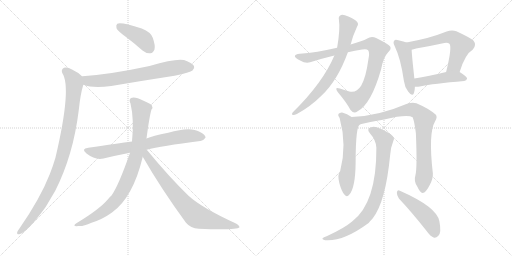
t = 0.00 s
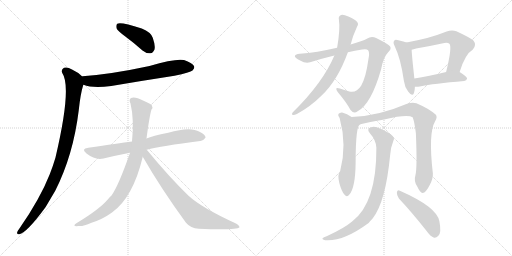
t = 2.43 s
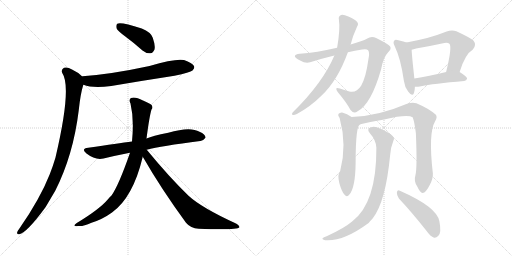
t = 4.86 s
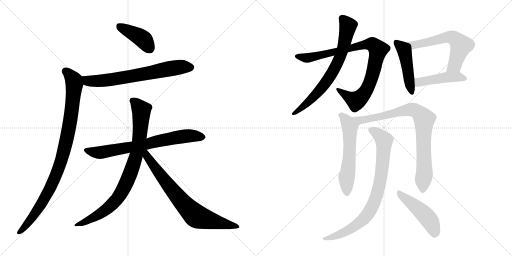
t = 7.28 s
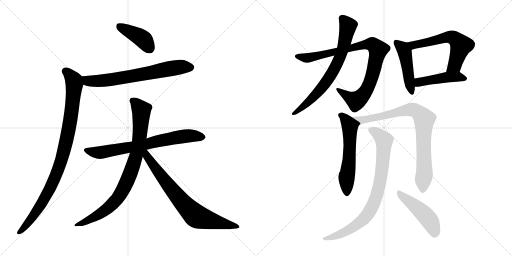
t = 9.71 s
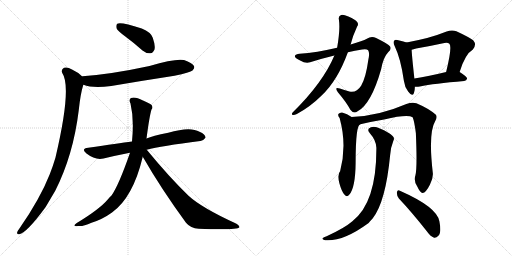
t = 12.14 s

The animated SVG that drew these frames (rendered in a browser with its animation timeline set to each time). Animation: 15 CSS @keyframes rules; one cycle of 12.14 s.

<svg version="1.1" viewBox="0 0 2048 1024" xmlns="http://www.w3.org/2000/svg">
  <g stroke="lightgray" stroke-dasharray="1,1" stroke-width="1" transform="scale(4, 4)">
    <line x1="0" y1="0" x2="256" y2="256"></line>
    <line x1="256" y1="0" x2="0" y2="256"></line>
    <line x1="128" y1="0" x2="128" y2="256"></line>
    <line x1="0" y1="128" x2="256" y2="128"></line>
    <line x1="256" y1="0" x2="512" y2="256"></line>
    <line x1="512" y1="0" x2="256" y2="256"></line>
    <line x1="384" y1="0" x2="384" y2="256"></line>
    <line x1="256" y1="128" x2="512" y2="128"></line>
  </g>
<g transform="scale(1, -1) translate(0, -850)">
   <style type="text/css">
    @keyframes keyframes0 {
      from {
       stroke: black;
       stroke-dashoffset: 412;
       stroke-width: 128;
       }
       57% {
       animation-timing-function: step-end;
       stroke: black;
       stroke-dashoffset: 0;
       stroke-width: 128;
       }
       to {
       stroke: black;
       stroke-width: 1024;
       }
       }
       #make-me-a-hanzi-animation-0 {
         animation: keyframes0 0.585286s both;
         animation-delay: 0.000000s;
         animation-timing-function: linear;
       }
    @keyframes keyframes1 {
      from {
       stroke: black;
       stroke-dashoffset: 692;
       stroke-width: 128;
       }
       69% {
       animation-timing-function: step-end;
       stroke: black;
       stroke-dashoffset: 0;
       stroke-width: 128;
       }
       to {
       stroke: black;
       stroke-width: 1024;
       }
       }
       #make-me-a-hanzi-animation-1 {
         animation: keyframes1 0.813151s both;
         animation-delay: 0.585286s;
         animation-timing-function: linear;
       }
    @keyframes keyframes2 {
      from {
       stroke: black;
       stroke-dashoffset: 965;
       stroke-width: 128;
       }
       76% {
       animation-timing-function: step-end;
       stroke: black;
       stroke-dashoffset: 0;
       stroke-width: 128;
       }
       to {
       stroke: black;
       stroke-width: 1024;
       }
       }
       #make-me-a-hanzi-animation-2 {
         animation: keyframes2 1.035319s both;
         animation-delay: 1.398437s;
         animation-timing-function: linear;
       }
    @keyframes keyframes3 {
      from {
       stroke: black;
       stroke-dashoffset: 725;
       stroke-width: 128;
       }
       70% {
       animation-timing-function: step-end;
       stroke: black;
       stroke-dashoffset: 0;
       stroke-width: 128;
       }
       to {
       stroke: black;
       stroke-width: 1024;
       }
       }
       #make-me-a-hanzi-animation-3 {
         animation: keyframes3 0.840007s both;
         animation-delay: 2.433756s;
         animation-timing-function: linear;
       }
    @keyframes keyframes4 {
      from {
       stroke: black;
       stroke-dashoffset: 861;
       stroke-width: 128;
       }
       74% {
       animation-timing-function: step-end;
       stroke: black;
       stroke-dashoffset: 0;
       stroke-width: 128;
       }
       to {
       stroke: black;
       stroke-width: 1024;
       }
       }
       #make-me-a-hanzi-animation-4 {
         animation: keyframes4 0.950684s both;
         animation-delay: 3.273763s;
         animation-timing-function: linear;
       }
    @keyframes keyframes5 {
      from {
       stroke: black;
       stroke-dashoffset: 758;
       stroke-width: 128;
       }
       71% {
       animation-timing-function: step-end;
       stroke: black;
       stroke-dashoffset: 0;
       stroke-width: 128;
       }
       to {
       stroke: black;
       stroke-width: 1024;
       }
       }
       #make-me-a-hanzi-animation-5 {
         animation: keyframes5 0.866862s both;
         animation-delay: 4.224447s;
         animation-timing-function: linear;
       }
    @keyframes keyframes6 {
      from {
       stroke: black;
       stroke-dashoffset: 910;
       stroke-width: 128;
       }
       75% {
       animation-timing-function: step-end;
       stroke: black;
       stroke-dashoffset: 0;
       stroke-width: 128;
       }
       to {
       stroke: black;
       stroke-width: 1024;
       }
       }
       #make-me-a-hanzi-animation-6 {
         animation: keyframes6 0.990560s both;
         animation-delay: 5.091309s;
         animation-timing-function: linear;
       }
    @keyframes keyframes7 {
      from {
       stroke: black;
       stroke-dashoffset: 719;
       stroke-width: 128;
       }
       70% {
       animation-timing-function: step-end;
       stroke: black;
       stroke-dashoffset: 0;
       stroke-width: 128;
       }
       to {
       stroke: black;
       stroke-width: 1024;
       }
       }
       #make-me-a-hanzi-animation-7 {
         animation: keyframes7 0.835124s both;
         animation-delay: 6.081869s;
         animation-timing-function: linear;
       }
    @keyframes keyframes8 {
      from {
       stroke: black;
       stroke-dashoffset: 468;
       stroke-width: 128;
       }
       60% {
       animation-timing-function: step-end;
       stroke: black;
       stroke-dashoffset: 0;
       stroke-width: 128;
       }
       to {
       stroke: black;
       stroke-width: 1024;
       }
       }
       #make-me-a-hanzi-animation-8 {
         animation: keyframes8 0.630859s both;
         animation-delay: 6.916993s;
         animation-timing-function: linear;
       }
    @keyframes keyframes9 {
      from {
       stroke: black;
       stroke-dashoffset: 599;
       stroke-width: 128;
       }
       66% {
       animation-timing-function: step-end;
       stroke: black;
       stroke-dashoffset: 0;
       stroke-width: 128;
       }
       to {
       stroke: black;
       stroke-width: 1024;
       }
       }
       #make-me-a-hanzi-animation-9 {
         animation: keyframes9 0.737467s both;
         animation-delay: 7.547852s;
         animation-timing-function: linear;
       }
    @keyframes keyframes10 {
      from {
       stroke: black;
       stroke-dashoffset: 459;
       stroke-width: 128;
       }
       60% {
       animation-timing-function: step-end;
       stroke: black;
       stroke-dashoffset: 0;
       stroke-width: 128;
       }
       to {
       stroke: black;
       stroke-width: 1024;
       }
       }
       #make-me-a-hanzi-animation-10 {
         animation: keyframes10 0.623535s both;
         animation-delay: 8.285319s;
         animation-timing-function: linear;
       }
    @keyframes keyframes11 {
      from {
       stroke: black;
       stroke-dashoffset: 586;
       stroke-width: 128;
       }
       66% {
       animation-timing-function: step-end;
       stroke: black;
       stroke-dashoffset: 0;
       stroke-width: 128;
       }
       to {
       stroke: black;
       stroke-width: 1024;
       }
       }
       #make-me-a-hanzi-animation-11 {
         animation: keyframes11 0.726888s both;
         animation-delay: 8.908854s;
         animation-timing-function: linear;
       }
    @keyframes keyframes12 {
      from {
       stroke: black;
       stroke-dashoffset: 846;
       stroke-width: 128;
       }
       73% {
       animation-timing-function: step-end;
       stroke: black;
       stroke-dashoffset: 0;
       stroke-width: 128;
       }
       to {
       stroke: black;
       stroke-width: 1024;
       }
       }
       #make-me-a-hanzi-animation-12 {
         animation: keyframes12 0.938477s both;
         animation-delay: 9.635742s;
         animation-timing-function: linear;
       }
    @keyframes keyframes13 {
      from {
       stroke: black;
       stroke-dashoffset: 832;
       stroke-width: 128;
       }
       73% {
       animation-timing-function: step-end;
       stroke: black;
       stroke-dashoffset: 0;
       stroke-width: 128;
       }
       to {
       stroke: black;
       stroke-width: 1024;
       }
       }
       #make-me-a-hanzi-animation-13 {
         animation: keyframes13 0.927083s both;
         animation-delay: 10.574219s;
         animation-timing-function: linear;
       }
    @keyframes keyframes14 {
      from {
       stroke: black;
       stroke-dashoffset: 476;
       stroke-width: 128;
       }
       61% {
       animation-timing-function: step-end;
       stroke: black;
       stroke-dashoffset: 0;
       stroke-width: 128;
       }
       to {
       stroke: black;
       stroke-width: 1024;
       }
       }
       #make-me-a-hanzi-animation-14 {
         animation: keyframes14 0.637370s both;
         animation-delay: 11.501302s;
         animation-timing-function: linear;
       }
</style>
<path d="M 500.0 705.0 Q 534.0 680.0 570.0 648.0 Q 586.0 635.0 602.0 637.0 Q 612.0 638.0 618.0 652.0 Q 622.0 668.0 611.0 699.0 Q 604.0 721.0 567.0 736.0 Q 482.0 764.0 469.0 755.0 Q 463.0 751.0 466.0 737.0 Q 470.0 727.0 500.0 705.0 Z" fill="lightgray"></path> 
<path d="M 334.0 511.0 Q 370.0 496.0 445.0 506.0 Q 568.0 527.0 698.0 547.0 Q 761.0 560.0 770.0 568.0 Q 780.0 577.0 776.0 586.0 Q 769.0 599.0 736.0 610.0 Q 702.0 617.0 598.0 586.0 Q 445.0 553.0 330.0 545.0 Q 329.0 545.0 329.0 544.0 C 299.0 540.0 305.0 520.0 334.0 511.0 Z" fill="lightgray"></path> 
<path d="M 329.0 544.0 Q 314.0 560.0 288.0 572.0 Q 269.0 584.0 256.0 579.0 Q 243.0 572.0 249.0 558.0 Q 288.0 501.0 222.0 220.0 Q 212.0 186.0 199.0 153.0 Q 160.0 54.0 77.0 -65.0 Q 71.0 -72.0 69.0 -78.0 Q 66.0 -88.0 77.0 -87.0 Q 107.0 -81.0 182.0 21.0 L 221.0 87.0 Q 293.0 229.0 315.0 409.0 Q 322.0 476.0 333.0 510.0 Q 333.0 511.0 334.0 511.0 C 341.0 534.0 341.0 534.0 329.0 544.0 Z" fill="lightgray"></path> 
<path d="M 587.0 251.0 Q 644.0 266.0 801.0 286.0 Q 811.0 285.0 822.0 299.0 Q 823.0 312.0 798.0 323.0 Q 761.0 345.0 673.0 319.0 Q 609.0 306.0 586.0 296.0 L 528.0 284.0 Q 474.0 277.0 353.0 259.0 Q 322.0 255.0 346.0 236.0 Q 382.0 208.0 414.0 216.0 Q 463.0 228.0 520.0 239.0 L 587.0 251.0 Z" fill="lightgray"></path> 
<path d="M 586.0 296.0 Q 598.0 387.0 606.0 412.0 Q 613.0 419.0 607.0 429.0 Q 601.0 436.0 572.0 448.0 Q 541.0 464.0 524.0 458.0 Q 514.0 452.0 522.0 436.0 Q 537.0 373.0 528.0 284.0 L 520.0 239.0 Q 475.0 109.0 446.0 68.0 Q 437.0 61.0 431.0 52.0 Q 397.0 12.0 307.0 -42.0 Q 285.0 -57.0 314.0 -54.0 Q 330.0 -57.0 366.0 -41.0 Q 409.0 -28.0 448.0 0.0 Q 532.0 60.0 571.0 223.0 L 586.0 296.0 Z" fill="lightgray"></path> 
<path d="M 571.0 223.0 Q 644.0 96.0 744.0 -41.0 Q 762.0 -63.0 795.0 -65.0 Q 948.0 -71.0 958.0 -59.0 Q 958.0 -53.0 944.0 -44.0 Q 806.0 19.0 753.0 68.0 Q 675.0 144.0 587.0 251.0 C 568.0 274.0 552.0 255.0 571.0 223.0 Z" fill="lightgray"></path> 
<path d="M 1391.5 641.0 Q 1419.5 648.0 1448.5 652.0 Q 1467.5 655.0 1472.5 649.0 Q 1479.5 639.0 1473.5 612.0 Q 1463.5 539.0 1444.5 507.0 Q 1425.5 477.0 1397.5 484.0 Q 1376.5 490.0 1359.5 496.0 Q 1335.5 505.0 1351.5 481.0 Q 1385.5 441.0 1401.5 411.0 Q 1414.5 393.0 1430.5 405.0 Q 1484.5 433.0 1524.5 573.0 Q 1533.5 622.0 1553.5 642.0 Q 1566.5 654.0 1560.5 664.0 Q 1553.5 674.0 1504.5 698.0 Q 1485.5 707.0 1467.5 695.0 Q 1451.5 686.0 1402.5 672.0 L 1348.5 659.0 Q 1266.5 640.0 1198.5 635.0 Q 1182.5 634.0 1179.5 626.0 Q 1178.5 619.0 1200.5 608.0 Q 1222.5 595.0 1240.5 601.0 Q 1291.5 617.0 1337.5 628.0 L 1391.5 641.0 Z" fill="lightgray"></path> 
<path d="M 1337.5 628.0 Q 1292.5 520.0 1170.5 400.0 Q 1164.5 393.0 1170.5 390.0 Q 1177.5 389.0 1187.5 394.0 Q 1242.5 424.0 1286.5 468.0 Q 1350.5 528.0 1391.5 641.0 L 1402.5 672.0 Q 1411.5 708.0 1428.5 744.0 Q 1435.5 754.0 1428.5 762.0 Q 1422.5 771.0 1393.5 784.0 Q 1372.5 793.0 1364.5 790.0 Q 1352.5 786.0 1355.5 772.0 Q 1361.5 733.0 1348.5 659.0 L 1337.5 628.0 Z" fill="lightgray"></path> 
<path d="M 1626.5 680.0 Q 1616.5 684.0 1593.5 689.0 Q 1580.5 693.0 1577.5 688.0 Q 1570.5 682.0 1578.5 666.0 Q 1603.5 614.0 1615.5 527.0 Q 1618.5 502.0 1632.5 484.0 Q 1648.5 462.0 1655.5 477.0 Q 1659.5 487.0 1659.5 503.0 L 1657.5 536.0 Q 1647.5 627.0 1646.5 651.0 C 1645.5 673.0 1645.5 673.0 1626.5 680.0 Z" fill="lightgray"></path> 
<path d="M 1838.5 562.0 Q 1860.5 634.0 1891.5 652.0 Q 1907.5 671.0 1893.5 688.0 Q 1877.5 701.0 1825.5 725.0 Q 1807.5 732.0 1786.5 724.0 Q 1746.5 708.0 1708.5 698.0 Q 1668.5 688.0 1626.5 680.0 C 1597.5 674.0 1617.5 644.0 1646.5 651.0 Q 1653.5 652.0 1664.5 656.0 Q 1722.5 666.0 1777.5 678.0 Q 1790.5 681.0 1797.5 675.0 Q 1809.5 663.0 1784.5 562.0 C 1777.5 533.0 1829.5 533.0 1838.5 562.0 Z" fill="lightgray"></path> 
<path d="M 1659.5 503.0 Q 1668.5 502.0 1679.5 504.0 Q 1734.5 516.0 1856.5 526.0 Q 1866.5 527.0 1868.5 536.0 Q 1868.5 543.0 1838.5 562.0 C 1824.5 571.0 1813.5 569.0 1784.5 562.0 Q 1714.5 546.0 1657.5 536.0 C 1627.5 531.0 1629.5 504.0 1659.5 503.0 Z" fill="lightgray"></path> 
<path d="M 1406.5 382.0 Q 1388.5 395.0 1368.5 400.0 Q 1359.5 401.0 1353.5 394.0 Q 1350.5 388.0 1358.5 378.0 Q 1388.5 269.0 1360.5 165.0 Q 1348.5 153.0 1357.5 117.0 Q 1366.5 84.0 1377.5 72.0 Q 1387.5 59.0 1397.5 72.0 Q 1421.5 99.0 1422.5 199.0 Q 1422.5 352.0 1441.5 353.0 C 1445.5 357.0 1431.5 366.0 1406.5 382.0 Z" fill="lightgray"></path> 
<path d="M 1661.5 148.0 Q 1654.5 126.0 1668.5 105.0 Q 1681.5 77.0 1690.5 78.0 Q 1703.5 79.0 1719.5 111.0 Q 1732.5 136.0 1731.5 156.0 Q 1712.5 318.0 1740.5 365.0 Q 1750.5 381.0 1743.5 391.0 Q 1715.5 416.0 1665.5 437.0 Q 1649.5 443.0 1625.5 434.0 Q 1514.5 386.0 1406.5 382.0 C 1376.5 380.0 1412.5 346.0 1441.5 353.0 Q 1493.5 365.0 1536.5 372.0 Q 1629.5 394.0 1650.5 381.0 Q 1657.5 365.0 1663.5 317.0 Q 1669.5 176.0 1661.5 148.0 Z" fill="lightgray"></path> 
<path d="M 1505.5 259.0 Q 1506.5 39.0 1409.5 -35.0 Q 1378.5 -62.0 1306.5 -95.0 Q 1293.5 -99.0 1290.5 -103.0 Q 1286.5 -107.0 1300.5 -111.0 Q 1372.5 -117.0 1474.5 -42.0 Q 1481.5 -33.0 1490.5 -24.0 Q 1542.5 42.0 1560.5 229.0 Q 1561.5 257.0 1573.5 287.0 Q 1579.5 297.0 1570.5 306.0 Q 1554.5 322.0 1519.5 336.0 Q 1500.5 346.0 1483.5 341.0 Q 1464.5 334.0 1479.5 317.0 Q 1504.5 289.0 1505.5 259.0 Z" fill="lightgray"></path> 
<path d="M 1595.5 56.0 Q 1646.5 2.0 1706.5 -74.0 Q 1721.5 -96.0 1736.5 -101.0 Q 1745.5 -102.0 1753.5 -93.0 Q 1766.5 -81.0 1757.5 -35.0 Q 1747.5 22.0 1599.5 87.0 Q 1590.5 93.0 1587.5 81.0 Q 1586.5 68.0 1595.5 56.0 Z" fill="lightgray"></path> 
      <clipPath id="make-me-a-hanzi-clip-0">
      <path d="M 500.0 705.0 Q 534.0 680.0 570.0 648.0 Q 586.0 635.0 602.0 637.0 Q 612.0 638.0 618.0 652.0 Q 622.0 668.0 611.0 699.0 Q 604.0 721.0 567.0 736.0 Q 482.0 764.0 469.0 755.0 Q 463.0 751.0 466.0 737.0 Q 470.0 727.0 500.0 705.0 Z" fill="lightgray"></path>
      </clipPath>
      <path clip-path="url(#make-me-a-hanzi-clip-0)" d="M 475.0 747.0 L 570.0 695.0 L 598.0 657.0 " fill="none" id="make-me-a-hanzi-animation-0" stroke-dasharray="284 568" stroke-linecap="round"></path>

      <clipPath id="make-me-a-hanzi-clip-1">
      <path d="M 334.0 511.0 Q 370.0 496.0 445.0 506.0 Q 568.0 527.0 698.0 547.0 Q 761.0 560.0 770.0 568.0 Q 780.0 577.0 776.0 586.0 Q 769.0 599.0 736.0 610.0 Q 702.0 617.0 598.0 586.0 Q 445.0 553.0 330.0 545.0 Q 329.0 545.0 329.0 544.0 C 299.0 540.0 305.0 520.0 334.0 511.0 Z" fill="lightgray"></path>
      </clipPath>
      <path clip-path="url(#make-me-a-hanzi-clip-1)" d="M 335.0 539.0 L 356.0 526.0 L 432.0 529.0 L 674.0 575.0 L 728.0 583.0 L 762.0 581.0 " fill="none" id="make-me-a-hanzi-animation-1" stroke-dasharray="564 1128" stroke-linecap="round"></path>

      <clipPath id="make-me-a-hanzi-clip-2">
      <path d="M 329.0 544.0 Q 314.0 560.0 288.0 572.0 Q 269.0 584.0 256.0 579.0 Q 243.0 572.0 249.0 558.0 Q 288.0 501.0 222.0 220.0 Q 212.0 186.0 199.0 153.0 Q 160.0 54.0 77.0 -65.0 Q 71.0 -72.0 69.0 -78.0 Q 66.0 -88.0 77.0 -87.0 Q 107.0 -81.0 182.0 21.0 L 221.0 87.0 Q 293.0 229.0 315.0 409.0 Q 322.0 476.0 333.0 510.0 Q 333.0 511.0 334.0 511.0 C 341.0 534.0 341.0 534.0 329.0 544.0 Z" fill="lightgray"></path>
      </clipPath>
      <path clip-path="url(#make-me-a-hanzi-clip-2)" d="M 262.0 565.0 L 290.0 537.0 L 298.0 514.0 L 282.0 371.0 L 248.0 216.0 L 210.0 117.0 L 160.0 23.0 L 78.0 -78.0 " fill="none" id="make-me-a-hanzi-animation-2" stroke-dasharray="837 1674" stroke-linecap="round"></path>

      <clipPath id="make-me-a-hanzi-clip-3">
      <path d="M 587.0 251.0 Q 644.0 266.0 801.0 286.0 Q 811.0 285.0 822.0 299.0 Q 823.0 312.0 798.0 323.0 Q 761.0 345.0 673.0 319.0 Q 609.0 306.0 586.0 296.0 L 528.0 284.0 Q 474.0 277.0 353.0 259.0 Q 322.0 255.0 346.0 236.0 Q 382.0 208.0 414.0 216.0 Q 463.0 228.0 520.0 239.0 L 587.0 251.0 Z" fill="lightgray"></path>
      </clipPath>
      <path clip-path="url(#make-me-a-hanzi-clip-3)" d="M 348.0 248.0 L 376.0 241.0 L 415.0 242.0 L 742.0 306.0 L 810.0 300.0 " fill="none" id="make-me-a-hanzi-animation-3" stroke-dasharray="597 1194" stroke-linecap="round"></path>

      <clipPath id="make-me-a-hanzi-clip-4">
      <path d="M 586.0 296.0 Q 598.0 387.0 606.0 412.0 Q 613.0 419.0 607.0 429.0 Q 601.0 436.0 572.0 448.0 Q 541.0 464.0 524.0 458.0 Q 514.0 452.0 522.0 436.0 Q 537.0 373.0 528.0 284.0 L 520.0 239.0 Q 475.0 109.0 446.0 68.0 Q 437.0 61.0 431.0 52.0 Q 397.0 12.0 307.0 -42.0 Q 285.0 -57.0 314.0 -54.0 Q 330.0 -57.0 366.0 -41.0 Q 409.0 -28.0 448.0 0.0 Q 532.0 60.0 571.0 223.0 L 586.0 296.0 Z" fill="lightgray"></path>
      </clipPath>
      <path clip-path="url(#make-me-a-hanzi-clip-4)" d="M 531.0 448.0 L 565.0 408.0 L 565.0 383.0 L 550.0 250.0 L 513.0 134.0 L 479.0 69.0 L 437.0 22.0 L 381.0 -17.0 L 319.0 -43.0 " fill="none" id="make-me-a-hanzi-animation-4" stroke-dasharray="733 1466" stroke-linecap="round"></path>

      <clipPath id="make-me-a-hanzi-clip-5">
      <path d="M 571.0 223.0 Q 644.0 96.0 744.0 -41.0 Q 762.0 -63.0 795.0 -65.0 Q 948.0 -71.0 958.0 -59.0 Q 958.0 -53.0 944.0 -44.0 Q 806.0 19.0 753.0 68.0 Q 675.0 144.0 587.0 251.0 C 568.0 274.0 552.0 255.0 571.0 223.0 Z" fill="lightgray"></path>
      </clipPath>
      <path clip-path="url(#make-me-a-hanzi-clip-5)" d="M 583.0 241.0 L 596.0 212.0 L 679.0 102.0 L 729.0 40.0 L 783.0 -13.0 L 857.0 -37.0 L 954.0 -57.0 " fill="none" id="make-me-a-hanzi-animation-5" stroke-dasharray="630 1260" stroke-linecap="round"></path>

      <clipPath id="make-me-a-hanzi-clip-6">
      <path d="M 1391.5 641.0 Q 1419.5 648.0 1448.5 652.0 Q 1467.5 655.0 1472.5 649.0 Q 1479.5 639.0 1473.5 612.0 Q 1463.5 539.0 1444.5 507.0 Q 1425.5 477.0 1397.5 484.0 Q 1376.5 490.0 1359.5 496.0 Q 1335.5 505.0 1351.5 481.0 Q 1385.5 441.0 1401.5 411.0 Q 1414.5 393.0 1430.5 405.0 Q 1484.5 433.0 1524.5 573.0 Q 1533.5 622.0 1553.5 642.0 Q 1566.5 654.0 1560.5 664.0 Q 1553.5 674.0 1504.5 698.0 Q 1485.5 707.0 1467.5 695.0 Q 1451.5 686.0 1402.5 672.0 L 1348.5 659.0 Q 1266.5 640.0 1198.5 635.0 Q 1182.5 634.0 1179.5 626.0 Q 1178.5 619.0 1200.5 608.0 Q 1222.5 595.0 1240.5 601.0 Q 1291.5 617.0 1337.5 628.0 L 1391.5 641.0 Z" fill="lightgray"></path>
      </clipPath>
      <path clip-path="url(#make-me-a-hanzi-clip-6)" d="M 1186.5 625.0 L 1242.5 620.0 L 1448.5 670.0 L 1484.5 674.0 L 1499.5 666.0 L 1512.5 652.0 L 1495.5 570.0 L 1484.5 532.0 L 1456.5 475.0 L 1424.5 447.0 L 1352.5 490.0 " fill="none" id="make-me-a-hanzi-animation-6" stroke-dasharray="782 1564" stroke-linecap="round"></path>

      <clipPath id="make-me-a-hanzi-clip-7">
      <path d="M 1337.5 628.0 Q 1292.5 520.0 1170.5 400.0 Q 1164.5 393.0 1170.5 390.0 Q 1177.5 389.0 1187.5 394.0 Q 1242.5 424.0 1286.5 468.0 Q 1350.5 528.0 1391.5 641.0 L 1402.5 672.0 Q 1411.5 708.0 1428.5 744.0 Q 1435.5 754.0 1428.5 762.0 Q 1422.5 771.0 1393.5 784.0 Q 1372.5 793.0 1364.5 790.0 Q 1352.5 786.0 1355.5 772.0 Q 1361.5 733.0 1348.5 659.0 L 1337.5 628.0 Z" fill="lightgray"></path>
      </clipPath>
      <path clip-path="url(#make-me-a-hanzi-clip-7)" d="M 1368.5 777.0 L 1388.5 753.0 L 1389.5 734.0 L 1367.5 640.0 L 1340.5 579.0 L 1310.5 529.0 L 1267.5 476.0 L 1174.5 395.0 " fill="none" id="make-me-a-hanzi-animation-7" stroke-dasharray="591 1182" stroke-linecap="round"></path>

      <clipPath id="make-me-a-hanzi-clip-8">
      <path d="M 1626.5 680.0 Q 1616.5 684.0 1593.5 689.0 Q 1580.5 693.0 1577.5 688.0 Q 1570.5 682.0 1578.5 666.0 Q 1603.5 614.0 1615.5 527.0 Q 1618.5 502.0 1632.5 484.0 Q 1648.5 462.0 1655.5 477.0 Q 1659.5 487.0 1659.5 503.0 L 1657.5 536.0 Q 1647.5 627.0 1646.5 651.0 C 1645.5 673.0 1645.5 673.0 1626.5 680.0 Z" fill="lightgray"></path>
      </clipPath>
      <path clip-path="url(#make-me-a-hanzi-clip-8)" d="M 1584.5 680.0 L 1606.5 662.0 L 1618.5 642.0 L 1644.5 484.0 " fill="none" id="make-me-a-hanzi-animation-8" stroke-dasharray="340 680" stroke-linecap="round"></path>

      <clipPath id="make-me-a-hanzi-clip-9">
      <path d="M 1838.5 562.0 Q 1860.5 634.0 1891.5 652.0 Q 1907.5 671.0 1893.5 688.0 Q 1877.5 701.0 1825.5 725.0 Q 1807.5 732.0 1786.5 724.0 Q 1746.5 708.0 1708.5 698.0 Q 1668.5 688.0 1626.5 680.0 C 1597.5 674.0 1617.5 644.0 1646.5 651.0 Q 1653.5 652.0 1664.5 656.0 Q 1722.5 666.0 1777.5 678.0 Q 1790.5 681.0 1797.5 675.0 Q 1809.5 663.0 1784.5 562.0 C 1777.5 533.0 1829.5 533.0 1838.5 562.0 Z" fill="lightgray"></path>
      </clipPath>
      <path clip-path="url(#make-me-a-hanzi-clip-9)" d="M 1634.5 678.0 L 1654.5 669.0 L 1787.5 701.0 L 1822.5 694.0 L 1844.5 668.0 L 1818.5 589.0 L 1791.5 573.0 " fill="none" id="make-me-a-hanzi-animation-9" stroke-dasharray="471 942" stroke-linecap="round"></path>

      <clipPath id="make-me-a-hanzi-clip-10">
      <path d="M 1659.5 503.0 Q 1668.5 502.0 1679.5 504.0 Q 1734.5 516.0 1856.5 526.0 Q 1866.5 527.0 1868.5 536.0 Q 1868.5 543.0 1838.5 562.0 C 1824.5 571.0 1813.5 569.0 1784.5 562.0 Q 1714.5 546.0 1657.5 536.0 C 1627.5 531.0 1629.5 504.0 1659.5 503.0 Z" fill="lightgray"></path>
      </clipPath>
      <path clip-path="url(#make-me-a-hanzi-clip-10)" d="M 1664.5 509.0 L 1680.5 523.0 L 1781.5 541.0 L 1837.5 543.0 L 1859.5 535.0 " fill="none" id="make-me-a-hanzi-animation-10" stroke-dasharray="331 662" stroke-linecap="round"></path>

      <clipPath id="make-me-a-hanzi-clip-11">
      <path d="M 1406.5 382.0 Q 1388.5 395.0 1368.5 400.0 Q 1359.5 401.0 1353.5 394.0 Q 1350.5 388.0 1358.5 378.0 Q 1388.5 269.0 1360.5 165.0 Q 1348.5 153.0 1357.5 117.0 Q 1366.5 84.0 1377.5 72.0 Q 1387.5 59.0 1397.5 72.0 Q 1421.5 99.0 1422.5 199.0 Q 1422.5 352.0 1441.5 353.0 C 1445.5 357.0 1431.5 366.0 1406.5 382.0 Z" fill="lightgray"></path>
      </clipPath>
      <path clip-path="url(#make-me-a-hanzi-clip-11)" d="M 1361.5 390.0 L 1371.5 386.0 L 1399.5 345.0 L 1398.5 214.0 L 1385.5 131.0 L 1387.5 76.0 " fill="none" id="make-me-a-hanzi-animation-11" stroke-dasharray="458 916" stroke-linecap="round"></path>

      <clipPath id="make-me-a-hanzi-clip-12">
      <path d="M 1661.5 148.0 Q 1654.5 126.0 1668.5 105.0 Q 1681.5 77.0 1690.5 78.0 Q 1703.5 79.0 1719.5 111.0 Q 1732.5 136.0 1731.5 156.0 Q 1712.5 318.0 1740.5 365.0 Q 1750.5 381.0 1743.5 391.0 Q 1715.5 416.0 1665.5 437.0 Q 1649.5 443.0 1625.5 434.0 Q 1514.5 386.0 1406.5 382.0 C 1376.5 380.0 1412.5 346.0 1441.5 353.0 Q 1493.5 365.0 1536.5 372.0 Q 1629.5 394.0 1650.5 381.0 Q 1657.5 365.0 1663.5 317.0 Q 1669.5 176.0 1661.5 148.0 Z" fill="lightgray"></path>
      </clipPath>
      <path clip-path="url(#make-me-a-hanzi-clip-12)" d="M 1413.5 379.0 L 1445.5 369.0 L 1640.5 412.0 L 1662.5 408.0 L 1686.5 388.0 L 1697.5 373.0 L 1693.5 260.0 L 1698.5 164.0 L 1691.5 89.0 " fill="none" id="make-me-a-hanzi-animation-12" stroke-dasharray="718 1436" stroke-linecap="round"></path>

      <clipPath id="make-me-a-hanzi-clip-13">
      <path d="M 1505.5 259.0 Q 1506.5 39.0 1409.5 -35.0 Q 1378.5 -62.0 1306.5 -95.0 Q 1293.5 -99.0 1290.5 -103.0 Q 1286.5 -107.0 1300.5 -111.0 Q 1372.5 -117.0 1474.5 -42.0 Q 1481.5 -33.0 1490.5 -24.0 Q 1542.5 42.0 1560.5 229.0 Q 1561.5 257.0 1573.5 287.0 Q 1579.5 297.0 1570.5 306.0 Q 1554.5 322.0 1519.5 336.0 Q 1500.5 346.0 1483.5 341.0 Q 1464.5 334.0 1479.5 317.0 Q 1504.5 289.0 1505.5 259.0 Z" fill="lightgray"></path>
      </clipPath>
      <path clip-path="url(#make-me-a-hanzi-clip-13)" d="M 1485.5 328.0 L 1505.5 319.0 L 1536.5 288.0 L 1529.5 180.0 L 1517.5 109.0 L 1487.5 20.0 L 1459.5 -22.0 L 1408.5 -62.0 L 1342.5 -94.0 L 1296.5 -106.0 " fill="none" id="make-me-a-hanzi-animation-13" stroke-dasharray="704 1408" stroke-linecap="round"></path>

      <clipPath id="make-me-a-hanzi-clip-14">
      <path d="M 1595.5 56.0 Q 1646.5 2.0 1706.5 -74.0 Q 1721.5 -96.0 1736.5 -101.0 Q 1745.5 -102.0 1753.5 -93.0 Q 1766.5 -81.0 1757.5 -35.0 Q 1747.5 22.0 1599.5 87.0 Q 1590.5 93.0 1587.5 81.0 Q 1586.5 68.0 1595.5 56.0 Z" fill="lightgray"></path>
      </clipPath>
      <path clip-path="url(#make-me-a-hanzi-clip-14)" d="M 1597.5 76.0 L 1701.5 -11.0 L 1723.5 -39.0 L 1738.5 -85.0 " fill="none" id="make-me-a-hanzi-animation-14" stroke-dasharray="348 696" stroke-linecap="round"></path>

</g>
</svg>
